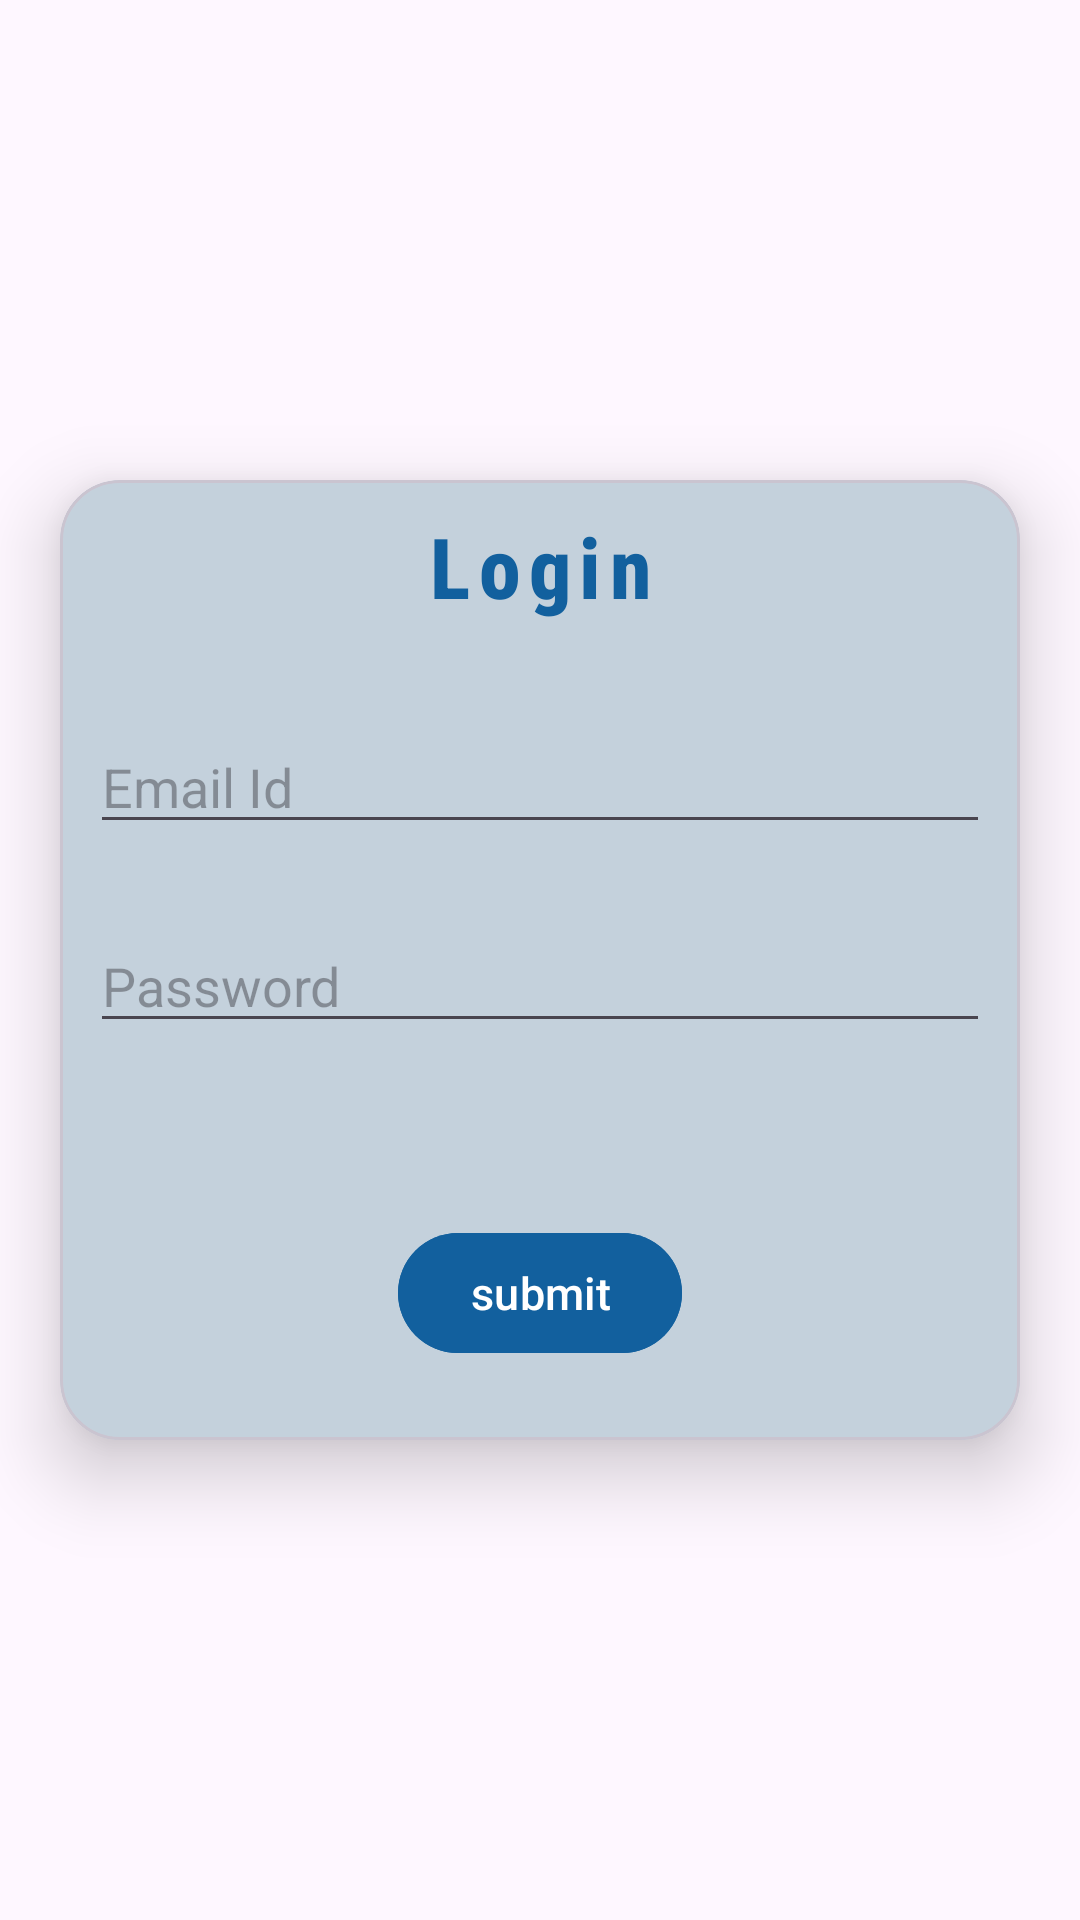

Android layout source for this screen:
<!-- AndroidManifest.xml: application theme Theme.ExposysInternship -->
<!-- res/layout/activity_login.xml -->
<?xml version="1.0" encoding="utf-8"?>
<androidx.constraintlayout.widget.ConstraintLayout xmlns:android="http://schemas.android.com/apk/res/android"
    xmlns:app="http://schemas.android.com/apk/res-auto"
    xmlns:tools="http://schemas.android.com/tools"
    android:layout_width="match_parent"
    android:layout_height="match_parent"
    android:background="@drawable/bg"
    tools:context=".MainActivity">

    <com.google.android.material.card.MaterialCardView
        android:layout_width="320dp"
        android:layout_height="320dp"
        android:backgroundTint="#C4D1DC"
        app:layout_constraintBottom_toBottomOf="parent"
        app:layout_constraintEnd_toEndOf="parent"
        app:layout_constraintStart_toStartOf="parent"
        app:cardCornerRadius="20dp"
        app:cardElevation="15dp"
        android:orientation="vertical"
        app:layout_constraintTop_toTopOf="parent">

        <TextView
            android:id="@+id/signup"
            android:layout_width="match_parent"
            android:layout_height="wrap_content"
            android:layout_marginTop="10dp"
            android:fontFamily="sans-serif-condensed-medium"
            android:gravity="center_horizontal"
            android:text="Login"
            android:letterSpacing="0.1"
            android:textColor="#12609E"
            android:textSize="28sp"
            android:textStyle="bold" />

        <RelativeLayout
            android:layout_width="match_parent"
            android:layout_height="match_parent"
            android:layout_marginTop="55dp"
            >


            <EditText

                android:id="@+id/lemailid"
                android:layout_width="match_parent"
                android:layout_height="wrap_content"
                android:layout_gravity="center_horizontal"
                android:layout_marginHorizontal="10dp"
                android:layout_marginTop="25dp"
                android:hint="Email Id"
                android:inputType="textPersonName" />

            <EditText

                android:id="@+id/lpassword"
                android:layout_width="match_parent"
                android:layout_height="wrap_content"
                android:layout_gravity="center_horizontal"
                android:layout_marginHorizontal="10dp"
                android:layout_marginTop="25dp"
                android:layout_below="@id/lemailid"
                android:hint="Password"
                android:inputType="textPassword" />
            <com.google.android.material.button.MaterialButton
                android:id="@+id/submit"
                android:layout_width="wrap_content"
                android:layout_height="wrap_content"
                android:layout_centerHorizontal="true"
                android:layout_alignParentBottom="true"
                android:layout_marginBottom="25dp"
                android:backgroundTint="#12609E"
                android:text="submit"
                android:textSize="15sp"
                />

        </RelativeLayout>

    </com.google.android.material.card.MaterialCardView>
</androidx.constraintlayout.widget.ConstraintLayout>
<!-- resources referenced by this layout -->
<resources>
  <style name="Theme.ExposysInternship" parent="Theme.Material3.Light">
          
          <item name="colorPrimary">#12609E</item>
          <item name="colorPrimaryVariant">@color/purple_700</item>
          <item name="colorOnPrimary">@color/white</item>
          
          <item name="colorSecondary">@color/teal_200</item>
          <item name="colorSecondaryVariant">@color/teal_700</item>
          <item name="colorOnSecondary">@color/black</item>
          
          <item name="android:statusBarColor">?attr/colorPrimaryVariant</item>
          
      </style>
  <!-- not gathered from this repository: default colours our renderer supplied (Android Studio template values) -->
  <color name="purple_700">#FF3700B3</color>
  <color name="teal_200">#FF03DAC5</color>
  <color name="teal_700">#FF018786</color>
  <color name="black">#FF000000</color>
  <color name="white">#FFFFFFFF</color>
</resources>
